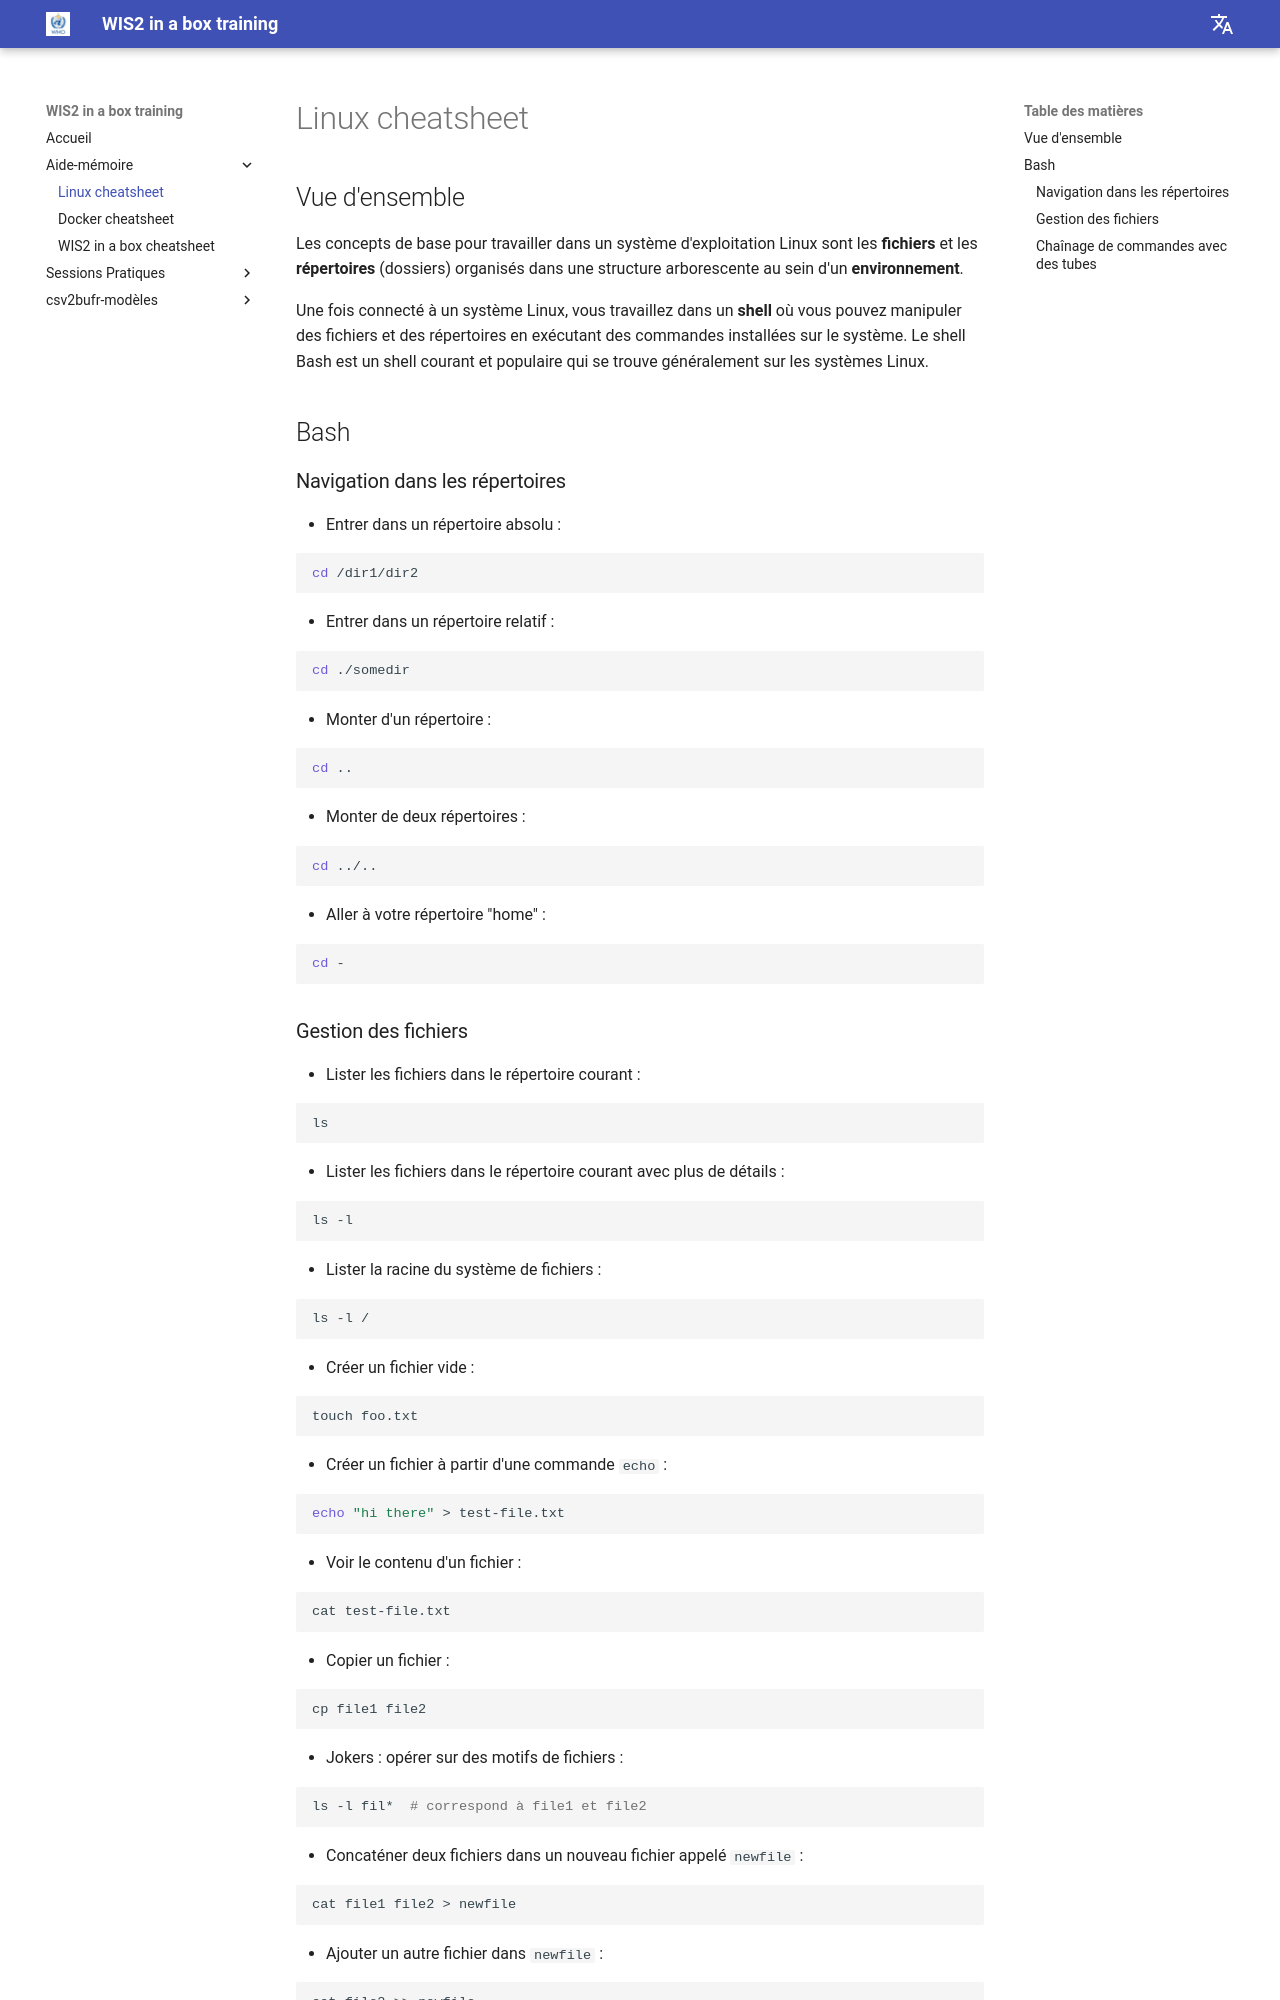

repository: wmo-im/wis2box-training · page: fr/cheatsheets/linux/index.html · generator: mkdocs

---
title: Linux cheatsheet
---

# Linux cheatsheet

## Vue d'ensemble

Les concepts de base pour travailler dans un système d'exploitation Linux sont les **fichiers** et les **répertoires** (dossiers) organisés dans une structure arborescente au sein d'un **environnement**.

Une fois connecté à un système Linux, vous travaillez dans un **shell** où vous pouvez manipuler des fichiers et des répertoires en exécutant des commandes installées sur le système. Le shell Bash est un shell courant et populaire qui se trouve généralement sur les systèmes Linux.

## Bash

### Navigation dans les répertoires

* Entrer dans un répertoire absolu :

```bash
cd /dir1/dir2
```

* Entrer dans un répertoire relatif :

```bash
cd ./somedir
```

* Monter d'un répertoire :

```bash
cd ..
```

* Monter de deux répertoires :

```bash
cd ../..
```

* Aller à votre répertoire "home" :

```bash
cd -
```
